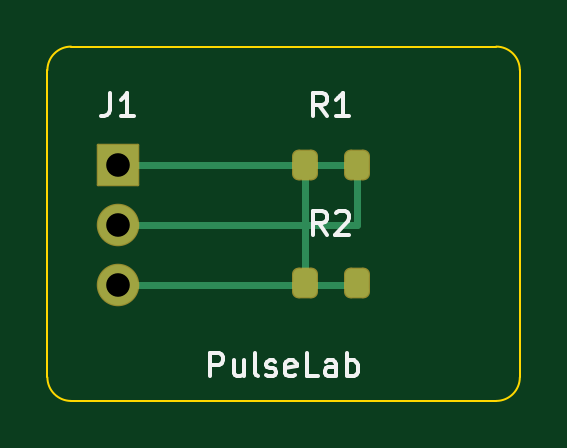
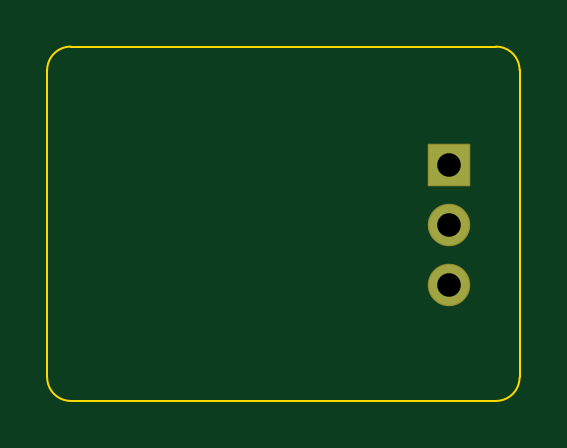
Circuit board: 10 layer files. Board 20.0 x 15.0 mm.
- bottom_copper: board-B_Cu.gbr (709 bytes)
- bottom_mask: board-B_Mask.gbr (1216 bytes)
- paste: board-B_Paste.gbr (448 bytes)
- bottom_silk: board-B_Silkscreen.gbr (1226 bytes)
- outline: board-Edge_Cuts.gbr (906 bytes)
- top_copper: board-F_Cu.gbr (2036 bytes)
- top_mask: board-F_Mask.gbr (1454 bytes)
- paste: board-F_Paste.gbr (1231 bytes)
- top_silk: board-F_Silkscreen.gbr (12974 bytes)
- drill: board.drl (382 bytes)

=== bottom_copper: board-B_Cu.gbr ===
%TF.GenerationSoftware,KiCad,Pcbnew,8.0.6*%
%TF.CreationDate,2026-04-17T23:35:09+02:00*%
%TF.ProjectId,board,626f6172-642e-46b6-9963-61645f706362,rev?*%
%TF.SameCoordinates,Original*%
%TF.FileFunction,Copper,L2,Bot*%
%TF.FilePolarity,Positive*%
%FSLAX46Y46*%
G04 Gerber Fmt 4.6, Leading zero omitted, Abs format (unit mm)*
G04 Created by KiCad (PCBNEW 8.0.6) date 2026-04-17 23:35:09*
%MOMM*%
%LPD*%
G01*
G04 APERTURE LIST*
%TA.AperFunction,ComponentPad*%
%ADD10R,1.700000X1.700000*%
%TD*%
%TA.AperFunction,ComponentPad*%
%ADD11C,1.700000*%
%TD*%
G04 APERTURE END LIST*
D10*
%TO.P,J1,1*%
%TO.N,N/C*%
X3000000Y-5000000D03*
D11*
%TO.P,J1,2*%
X3000000Y-7540000D03*
%TO.P,J1,3*%
X3000000Y-10080000D03*
%TD*%
M02*

=== bottom_mask: board-B_Mask.gbr (1216 bytes, source withheld) ===
=== paste: board-B_Paste.gbr ===
%TF.GenerationSoftware,KiCad,Pcbnew,8.0.6*%
%TF.CreationDate,2026-04-17T23:35:09+02:00*%
%TF.ProjectId,board,626f6172-642e-46b6-9963-61645f706362,rev?*%
%TF.SameCoordinates,Original*%
%TF.FileFunction,Paste,Bot*%
%TF.FilePolarity,Positive*%
%FSLAX46Y46*%
G04 Gerber Fmt 4.6, Leading zero omitted, Abs format (unit mm)*
G04 Created by KiCad (PCBNEW 8.0.6) date 2026-04-17 23:35:09*
%MOMM*%
%LPD*%
G01*
G04 APERTURE LIST*
G04 APERTURE END LIST*
M02*

=== bottom_silk: board-B_Silkscreen.gbr (1226 bytes, source withheld) ===
=== outline: board-Edge_Cuts.gbr ===
%TF.GenerationSoftware,KiCad,Pcbnew,8.0.6*%
%TF.CreationDate,2026-04-17T23:35:09+02:00*%
%TF.ProjectId,board,626f6172-642e-46b6-9963-61645f706362,rev?*%
%TF.SameCoordinates,Original*%
%TF.FileFunction,Profile,NP*%
%FSLAX46Y46*%
G04 Gerber Fmt 4.6, Leading zero omitted, Abs format (unit mm)*
G04 Created by KiCad (PCBNEW 8.0.6) date 2026-04-17 23:35:09*
%MOMM*%
%LPD*%
G01*
G04 APERTURE LIST*
%TA.AperFunction,Profile*%
%ADD10C,0.100000*%
%TD*%
G04 APERTURE END LIST*
D10*
X1000000Y0D02*
X19000000Y0D01*
X19000000Y0D02*
G75*
G02*
X20000000Y-1000000I-400J-1000400D01*
G01*
X20000000Y-1000000D02*
X20000000Y-14000000D01*
X20000000Y-14000000D02*
G75*
G02*
X19000000Y-15000000I-1000360J360D01*
G01*
X19000000Y-15000000D02*
X1000000Y-15000000D01*
X1000000Y-15000000D02*
G75*
G02*
X0Y-14000000I365J1000365D01*
G01*
X0Y-14000000D02*
X0Y-1000000D01*
X0Y-1000000D02*
G75*
G02*
X1000000Y0I1000365J-365D01*
G01*
M02*

=== top_copper: board-F_Cu.gbr (2036 bytes, source withheld) ===
=== top_mask: board-F_Mask.gbr (1454 bytes, source withheld) ===
=== paste: board-F_Paste.gbr (1231 bytes, source withheld) ===
=== top_silk: board-F_Silkscreen.gbr (12974 bytes, source omitted) ===
=== drill: board.drl ===
M48
; DRILL file {KiCad 8.0.6} date 2026-04-17T23:35:09+0200
; FORMAT={3:3/ absolute / metric / suppress leading zeros}
; #@! TF.CreationDate,2026-04-17T23:35:09+02:00
; #@! TF.GenerationSoftware,Kicad,Pcbnew,8.0.6
; #@! TF.FileFunction,MixedPlating,1,2
FMAT,2
METRIC,TZ
; #@! TA.AperFunction,Plated,PTH,ComponentDrill
T1C1.000
%
G90
G05
T1
X3000Y-5000
X3000Y-7540
X3000Y-10080
M30
